Run: headless pygame with SDL's dummy video driver; simulated clock (each Clock.tick advances the game by its frame time, no real sleeping); random seed 0; keys injected as events and as key.get_pressed() state; no mouse input.
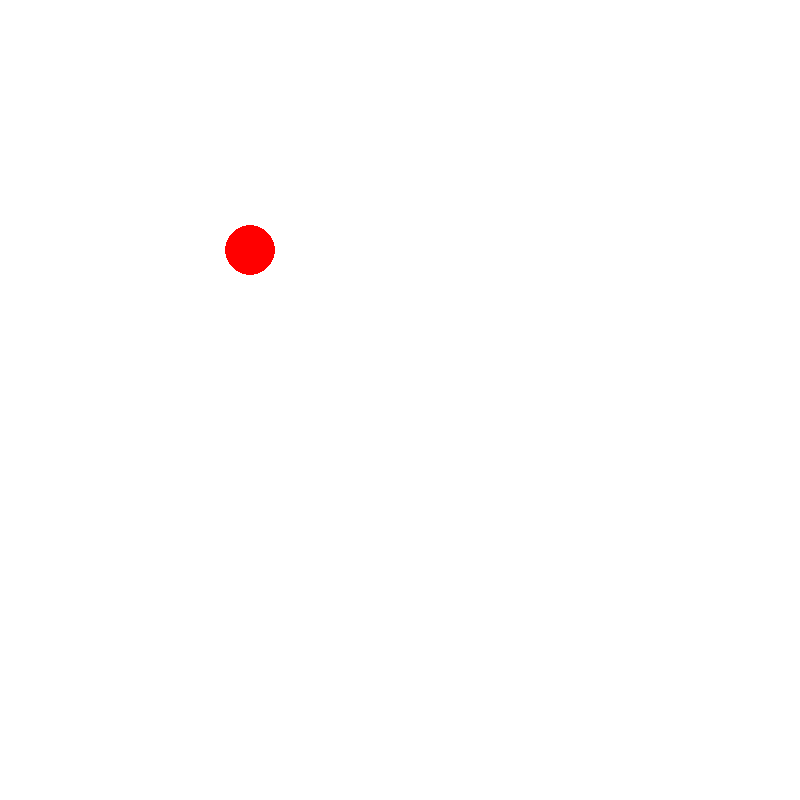
Frame 1 of 4 · flips 1–60 · no input
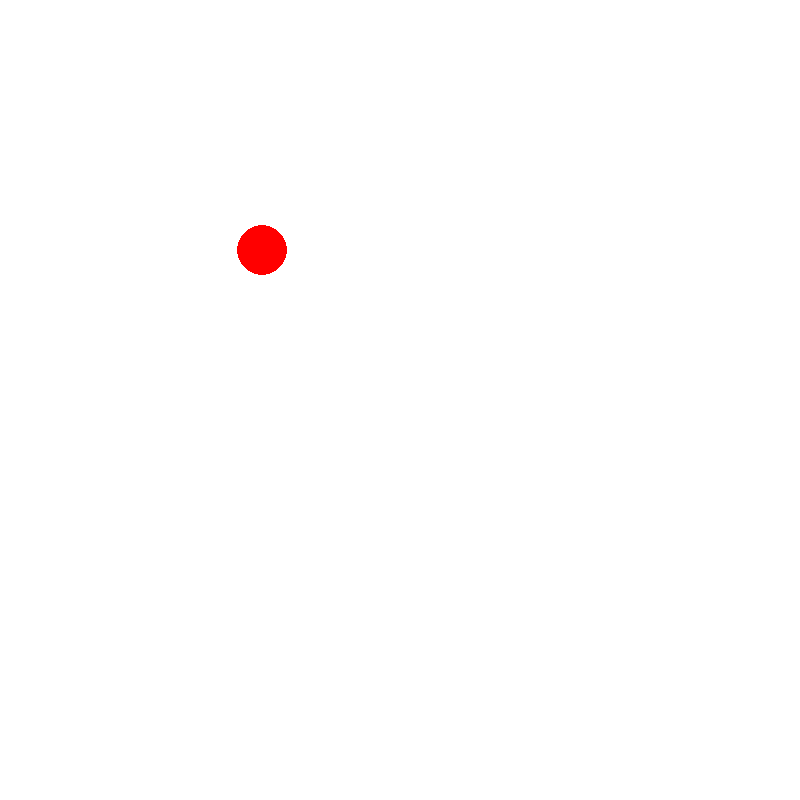
Frame 2 of 4 · flips 61–180 · tapped SPACE, RETURN · held RIGHT (→), D
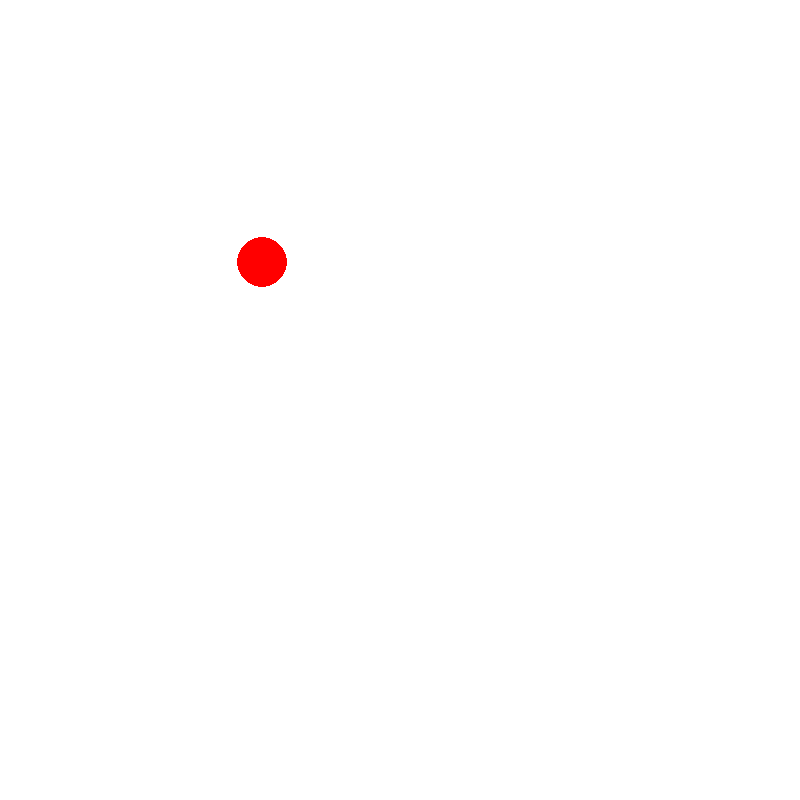
Frame 3 of 4 · flips 181–300 · held DOWN (↓), S
Frame 4 of 4 · flips 301–420 · held LEFT (←), A, UP (↑), W · screen same as frame 2, image omitted

The pygame program that drew these frames:

import pygame
pygame.init()

screen_height = 800
screen_width = 800

# Set up the drawing window
screen = pygame.display.set_mode([screen_width,screen_height ])

# Set up the player object
player_radius = 25
player_x, player_y = 250, 250
player_speed = 0.1

#true and false statements
up = False
down = False
left = False
right = False

# Run until the user asks to quit
running = True
while running:
    for event in pygame.event.get():
        if event.type == pygame.QUIT:
            running = False

    # Get the state of all keys
    keys = pygame.key.get_pressed()

        # Update the player position based on arrow key input
    if keys[pygame.K_LEFT] :
        up = False
        down = False
        left = True
        right = False

    if keys[pygame.K_RIGHT]:
        up = False
        down = False
        left = False
        right = True
    if keys[pygame.K_UP]:
        up = True
        down = False
        left = False
        right = False
    if keys[pygame.K_DOWN]:
        up = False
        down = True
        left = False
        right = False


    # Update the player position based on arrow key input
    if left and (player_x -player_speed > 0):
        player_x -= player_speed
    if right and (player_x + player_speed < screen_width):
        player_x += player_speed
    if up and (player_y - player_speed > 0):
        player_y -= player_speed 
    if down and (player_y -player_speed < screen_height):
        player_y += player_speed

    # Fill the background with white
    screen.fill((255, 255, 255))

    # Draw the player as a red circle
    pygame.draw.circle(screen, (255, 0, 0), (int(player_x), int(player_y)), player_radius)

    # Flip the display
    pygame.display.flip()

# Done! Time to quit.
pygame.quit()
